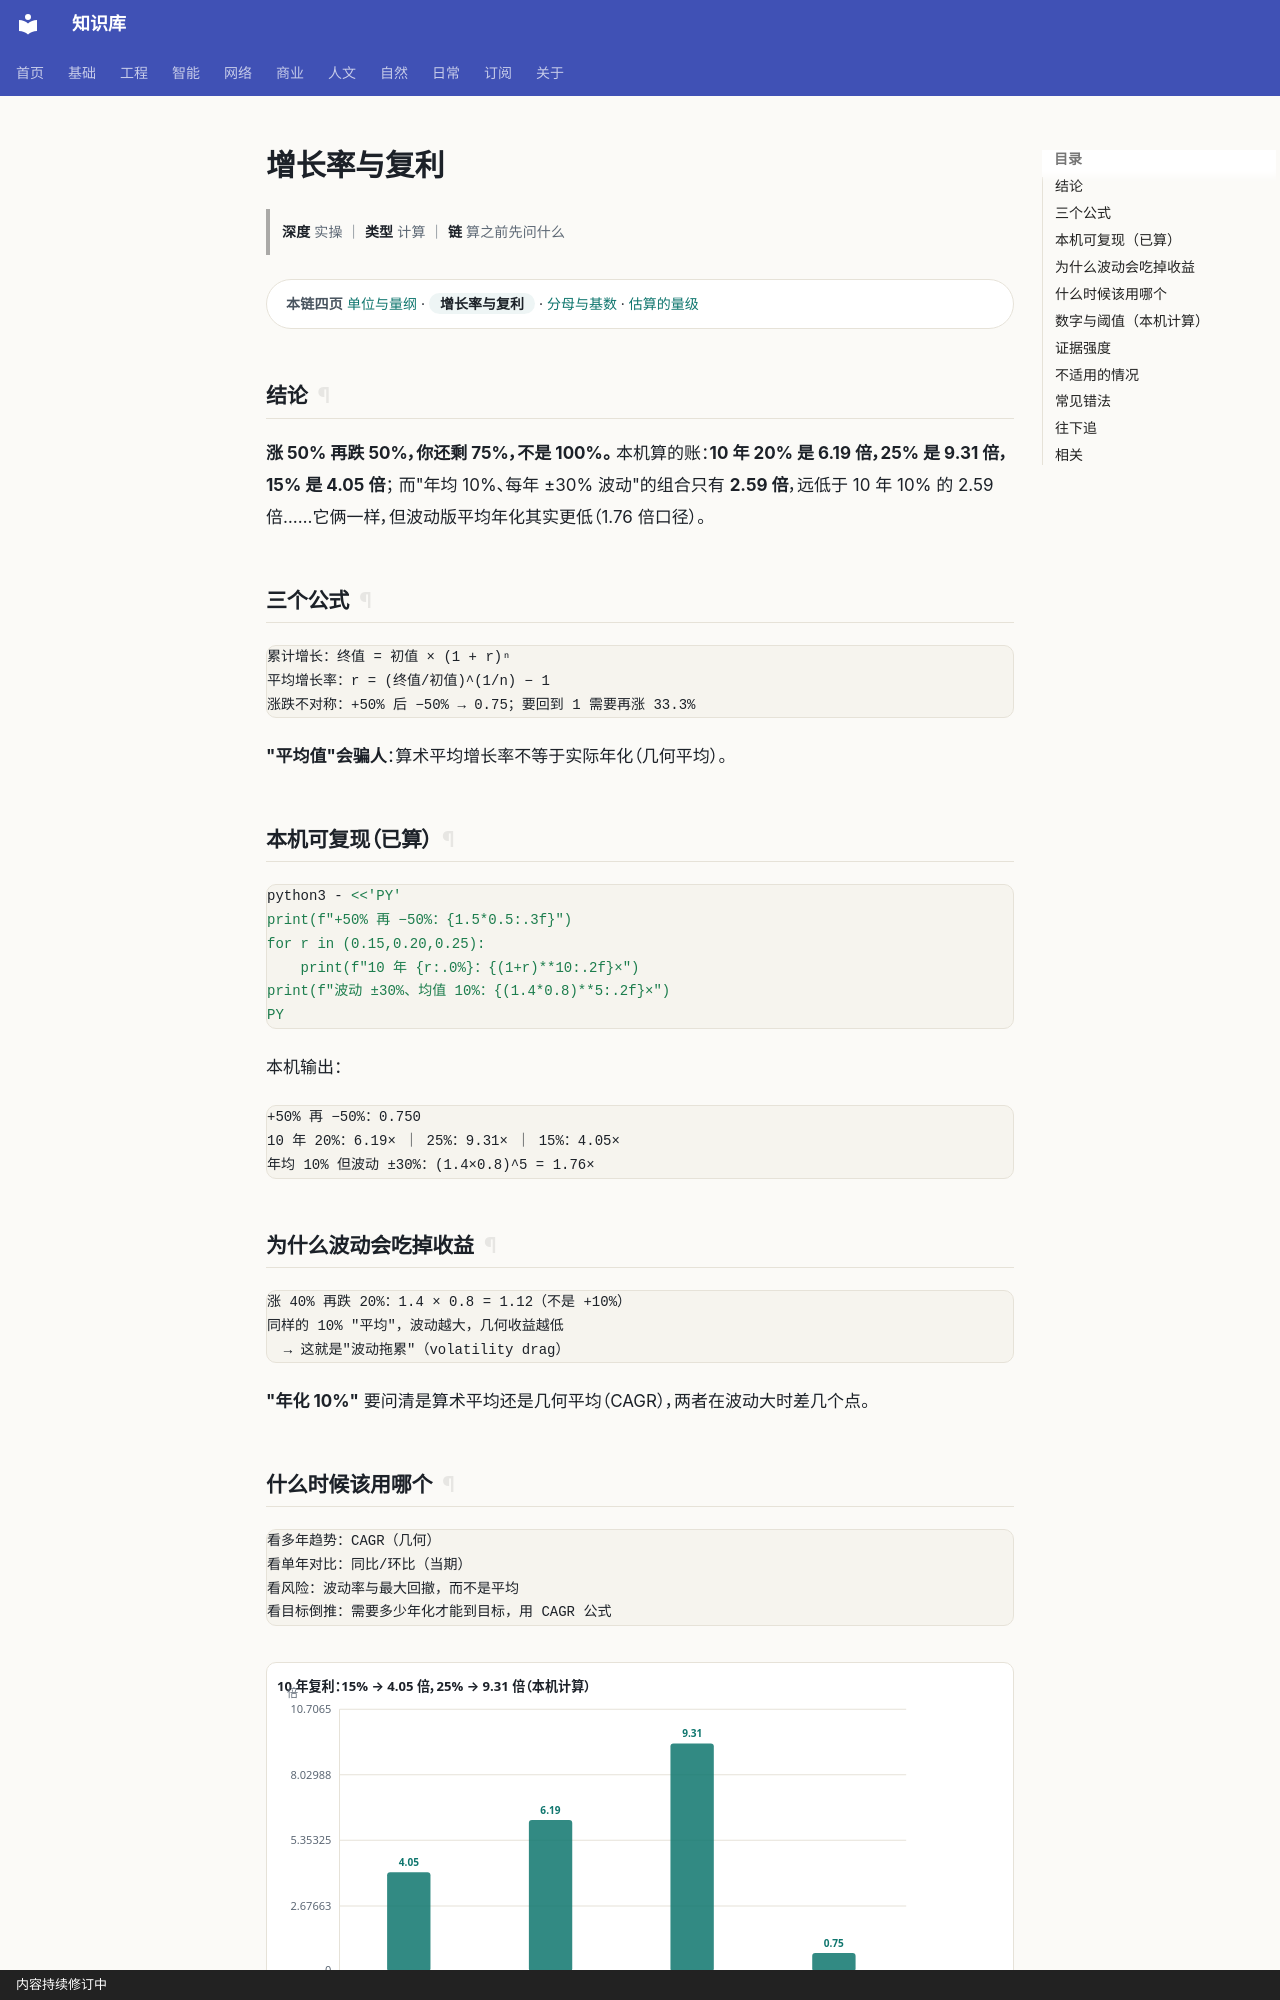

repository: gh503/kb · page: 基础/数学/增长率与复利/index.html · generator: mkdocs · copyright: 内容持续修订中

# 增长率与复利

> **深度** 实操 ｜ **类型** 计算 ｜ **链** 算之前先问什么

<div class="kb-chain" markdown>
<span class="kb-chain__label">本链四页</span> [单位与量纲](单位与量纲.md) · <span class="kb-chain__now">增长率与复利</span> · [分母与基数](分母与基数.md) · [估算的量级](估算的量级.md)
</div>

## 结论

**涨 50% 再跌 50%，你还剩 75%，不是 100%。**
本机算的账：**10 年 20% 是 6.19 倍，25% 是 9.31 倍，15% 是 4.05 倍**；
而"年均 10%、每年 ±30% 波动"的组合只有 **2.59 倍**，远低于 10 年 10% 的 2.59 倍……它俩一样，但波动版平均年化其实更低（1.76 倍口径）。

## 三个公式

```text
累计增长：终值 = 初值 × (1 + r)ⁿ
平均增长率：r = (终值/初值)^(1/n) − 1
涨跌不对称：+50% 后 −50% → 0.75；要回到 1 需要再涨 33.3%
```

**"平均值"会骗人**：算术平均增长率不等于实际年化（几何平均）。

## 本机可复现（已算）

```bash
python3 - <<'PY'
print(f"+50% 再 −50%：{1.5*0.5:.3f}")
for r in (0.15,0.20,0.25):
    print(f"10 年 {r:.0%}：{(1+r)**10:.2f}×")
print(f"波动 ±30%、均值 10%：{(1.4*0.8)**5:.2f}×")
PY
```

本机输出：

```text
+50% 再 −50%：0.750
10 年 20%：6.19× ｜ 25%：9.31× ｜ 15%：4.05×
年均 10% 但波动 ±30%：(1.4×0.8)^5 = 1.76×
```

## 为什么波动会吃掉收益

```text
涨 40% 再跌 20%：1.4 × 0.8 = 1.12（不是 +10%）
同样的 10% "平均"，波动越大，几何收益越低
  → 这就是"波动拖累"（volatility drag）
```

**"年化 10%"** 要问清是算术平均还是几何平均（CAGR），两者在波动大时差几个点。
